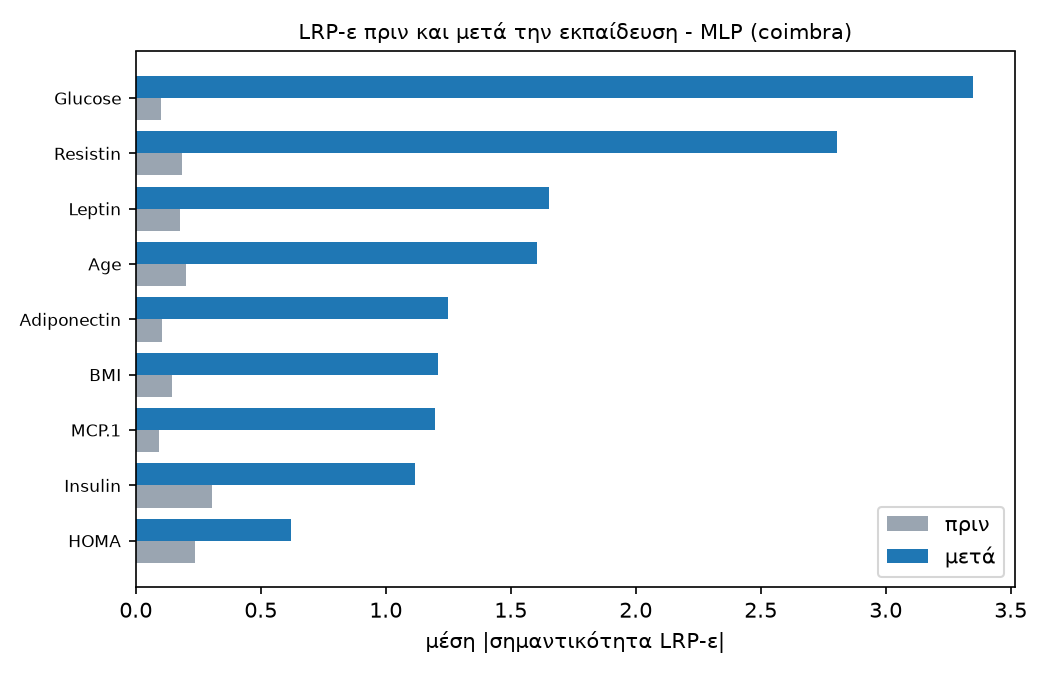

Data behind this chart, as committed beside it:
, before, after
Age, 0.1989, 1.603
BMI, 0.145, 1.209
Glucose, 0.1014, 3.348
Insulin, 0.3034, 1.115
HOMA, 0.2383, 0.6228
Leptin, 0.176, 1.652
Adiponectin, 0.1058, 1.248
Resistin, 0.1864, 2.807
MCP.1, 0.09226, 1.196
